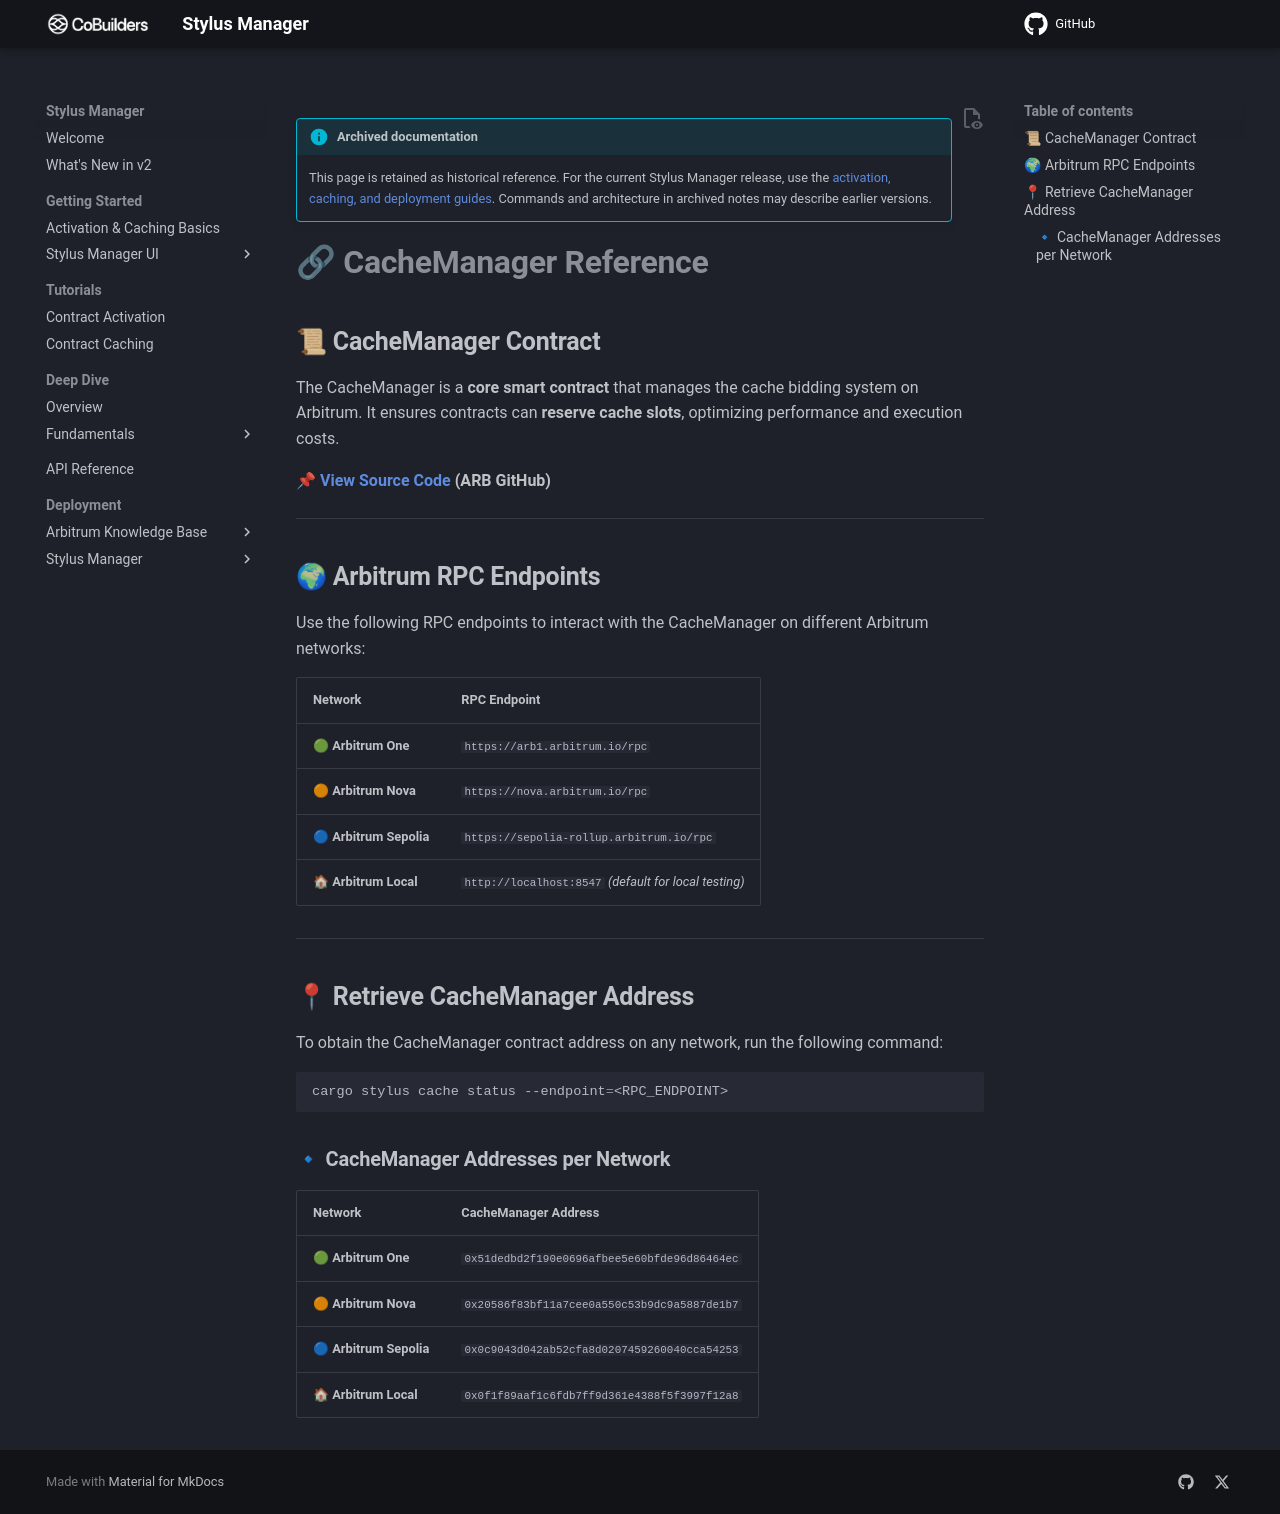

repository: CoBuilders-xyz/stylus-cm-deploy · page: old/getting-started/01-cmUsefulInfo/index.html · generator: mkdocs

!!! info "Archived documentation"

    This page is retained as historical reference. For the current Stylus Manager release, use the [activation, caching, and deployment guides](../../index.md). Commands and architecture in archived notes may describe earlier versions.

# **🔗 CacheManager Reference**

## 📜 **CacheManager Contract**

The CacheManager is a **core smart contract** that manages the cache bidding system on Arbitrum. It ensures contracts can **reserve cache slots**, optimizing performance and execution costs.

📌 **[View Source Code](https://github.com/OffchainLabs/nitro-contracts/blob/94999b3e2d3b4b7f8e771cc458b9eb229620dd8f/src/chain/CacheManager.sol#L4) (ARB GitHub)**

---

## 🌍 **Arbitrum RPC Endpoints**

Use the following RPC endpoints to interact with the CacheManager on different Arbitrum networks:

| **Network**             | **RPC Endpoint**                                      |
| ----------------------- | ----------------------------------------------------- |
| 🟢 **Arbitrum One**     | `https://arb1.arbitrum.io/rpc`                        |
| 🟠 **Arbitrum Nova**    | `https://nova.arbitrum.io/rpc`                        |
| 🔵 **Arbitrum Sepolia** | `https://sepolia-rollup.arbitrum.io/rpc`              |
| 🏠 **Arbitrum Local**   | `http://localhost:8547` _(default for local testing)_ |

---

## 📍 **Retrieve CacheManager Address**

To obtain the CacheManager contract address on any network, run the following command:

```sh
cargo stylus cache status --endpoint=<RPC_ENDPOINT>
```

### 🔹 **CacheManager Addresses per Network**

| **Network**             | **CacheManager Address**                    |
| ----------------------- | -------------------------------------------- |
| 🟢 **Arbitrum One**     | `0x51dedbd2f190e0696afbee5e60bfde96d86464ec` |
| 🟠 **Arbitrum Nova**    | `0x20586f83bf11a7cee0a550c53b9dc9a5887de1b7` |
| 🔵 **Arbitrum Sepolia** | `0x0c9043d042ab52cfa8d0207459260040cca54253` |
| 🏠 **Arbitrum Local**   | `0x0f1f89aaf1c6fdb7ff9d361e4388f5f3997f12a8` |
